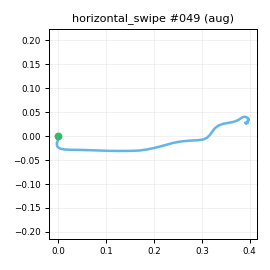

Values plotted in this chart, from the file beside it:
t_s, ax, ay, az, gx, gy, gz, seq
0.00000, -0.9041, -0.3613, 0.00750, -2.797, 1.684, -3.602, 0
0.01100, -0.8968, -0.3859, 0.02429, -1.686, 2.628, -3.726, 1
0.02000, -0.8929, -0.3904, 0.00872, 0.8556, 2.182, -4.111, 2
0.03000, -0.8692, -0.3846, 0.03236, 1.741, 1.437, -3.302, 3
0.04000, -0.858, -0.4165, 0.02842, 1.997, 2.324, -2.675, 4
0.05000, -0.8341, -0.446, 0.03591, 2.367, 2.694, -3.277, 5
0.06000, -0.8403, -0.4657, 0.01699, 1.655, 4.556, -3.611, 6
0.07000, -0.8489, -0.5457, 0.00710, -0.3033, 7.172, -4.805, 7
0.08000, -0.8409, -0.6414, 0.01134, -3.137, 10.67, -6.318, 8
0.09000, -0.8001, -0.706, -0.01158, -5.476, 14.7, -8.217, 9
0.1, -0.7801, -0.9073, -0.04995, -0.4907, 23.69, -4.486, 10
0.11, -0.791, -1.041, -0.1361, -10.15, 23.84, -6.148, 11
0.12, -0.7788, -1.211, -0.192, -11.01, 25.97, -7.668, 12
0.13, -0.7489, -1.419, -0.2655, -0.9082, 30.74, -6.648, 13
0.141, -0.7428, -1.674, -0.3875, 3.982, 30.92, -2.556, 14
0.15, -0.6783, -1.895, -0.4469, 24.17, 29.68, 3.914, 15
0.16, -0.5695, -1.991, -0.5584, 47.45, 24.45, 13.7, 16
0.17, -0.4064, -2.074, -0.6159, 72.62, 12.53, 36.18, 17
0.181, -0.2956, -1.999, -0.6424, 104.6, 5.146, 63.57, 18
0.19, -0.2022, -1.79, -0.6148, 140.9, 1.56, 92.09, 19
0.2, -0.1563, -1.589, -0.5828, 173.9, 4.194, 120.8, 20
0.21, -0.1557, -1.265, -0.5736, 199.8, 6.617, 148.7, 21
0.22, -0.1943, -0.8575, -0.5305, 210.5, 7.631, 177, 22
0.23, -0.2189, -0.4182, -0.4672, 203.8, 2.011, 198.6, 23
0.24, -0.306, -0.07347, -0.475, 191.9, -0.7409, 212.9, 24
0.25, -0.3758, 0.1868, -0.5245, 176.6, -6.618, 227.6, 25
0.26, -0.4166, 0.5494, -0.554, 156.9, -22.43, 237.2, 26
0.27, -0.4876, 0.7683, -0.5355, 154.9, -32.4, 239.9, 27
0.28, -0.5293, 1.008, -0.4504, 155.9, -40.51, 229.5, 28
0.29, -0.5671, 1.364, -0.3374, 158.6, -45.43, 205.8, 29
0.3, -0.6571, 1.549, -0.2141, 165, -30.92, 173.9, 30
0.311, -0.7778, 1.573, -0.1789, 159.1, -14.52, 138.9, 31
0.32, -0.8813, 1.496, -0.2355, 140.1, -6.499, 118.4, 32
0.33, -0.9663, 1.35, -0.2751, 107.9, -13.3, 116.2, 33
0.34, -0.9985, 1.25, -0.2655, 76.57, -32.46, 127.7, 34
0.351, -0.9633, 1.181, -0.1783, 54.32, -53.88, 139.4, 35
0.36, -0.8634, 1.19, -0.05201, 46.13, -68.42, 138.7, 36
0.37, -0.8074, 1.178, 0.07672, 53.17, -64.88, 120.5, 37
0.38, -0.8096, 1.202, 0.1314, 68.11, -48.48, 91.12, 38
0.39, -0.856, 1.161, 0.1456, 81.22, -28.95, 62.39, 39
0.4, -0.8932, 1.107, 0.1461, 85.28, -16.58, 40.86, 40
0.41, -0.9087, 1.037, 0.1623, 78.16, -13.34, 29.68, 41
0.42, -0.8929, 0.975, 0.1932, 64.48, -16.68, 27.81, 42
0.43, -0.8407, 0.9323, 0.2396, 51.64, -23.32, 28.66, 43
0.44, -0.7675, 0.9227, 0.3186, 41.53, -26.38, 29.7, 44
0.45, -0.7214, 0.8885, 0.3706, 35.26, -22.55, 26.6, 45
0.46, -0.7252, 0.8596, 0.375, 30.27, -11.94, 18.98, 46
0.47, -0.7788, 0.7904, 0.3473, 26.13, -1.572, 12.81, 47
0.481, -0.8145, 0.716, 0.3084, 22.11, 7.702, 7.573, 48
0.49, -0.8739, 0.6682, 0.242, 18.04, 11.51, 5.036, 49
0.5, -0.8869, 0.5995, 0.1752, 12.05, 11.73, 3.894, 50
0.51, -0.9077, 0.5439, 0.1018, 6.143, 8.741, 5.482, 51
0.52, -0.9213, 0.4914, 0.06819, 2.137, 3.763, 6.322, 52
0.53, -0.8809, 0.4258, 0.09167, -0.9592, -0.07185, 7.733, 53
0.54, -0.8539, 0.4213, 0.1031, -1.338, -2.953, 9.577, 54
0.55, -0.8459, 0.4227, 0.1238, -0.6505, -3.728, 9.929, 55
0.56, -0.8425, 0.4482, 0.1314, 1.439, -1.303, 8.257, 56
0.57, -0.833, 0.4612, 0.1444, 2.839, 2.144, 5.99, 57
0.58, -0.8573, 0.4574, 0.1262, 3.984, 5.331, 2.348, 58
0.59, -0.8533, 0.4486, 0.09285, 3.175, 9.125, -0.1143, 59
... 23 more rows
